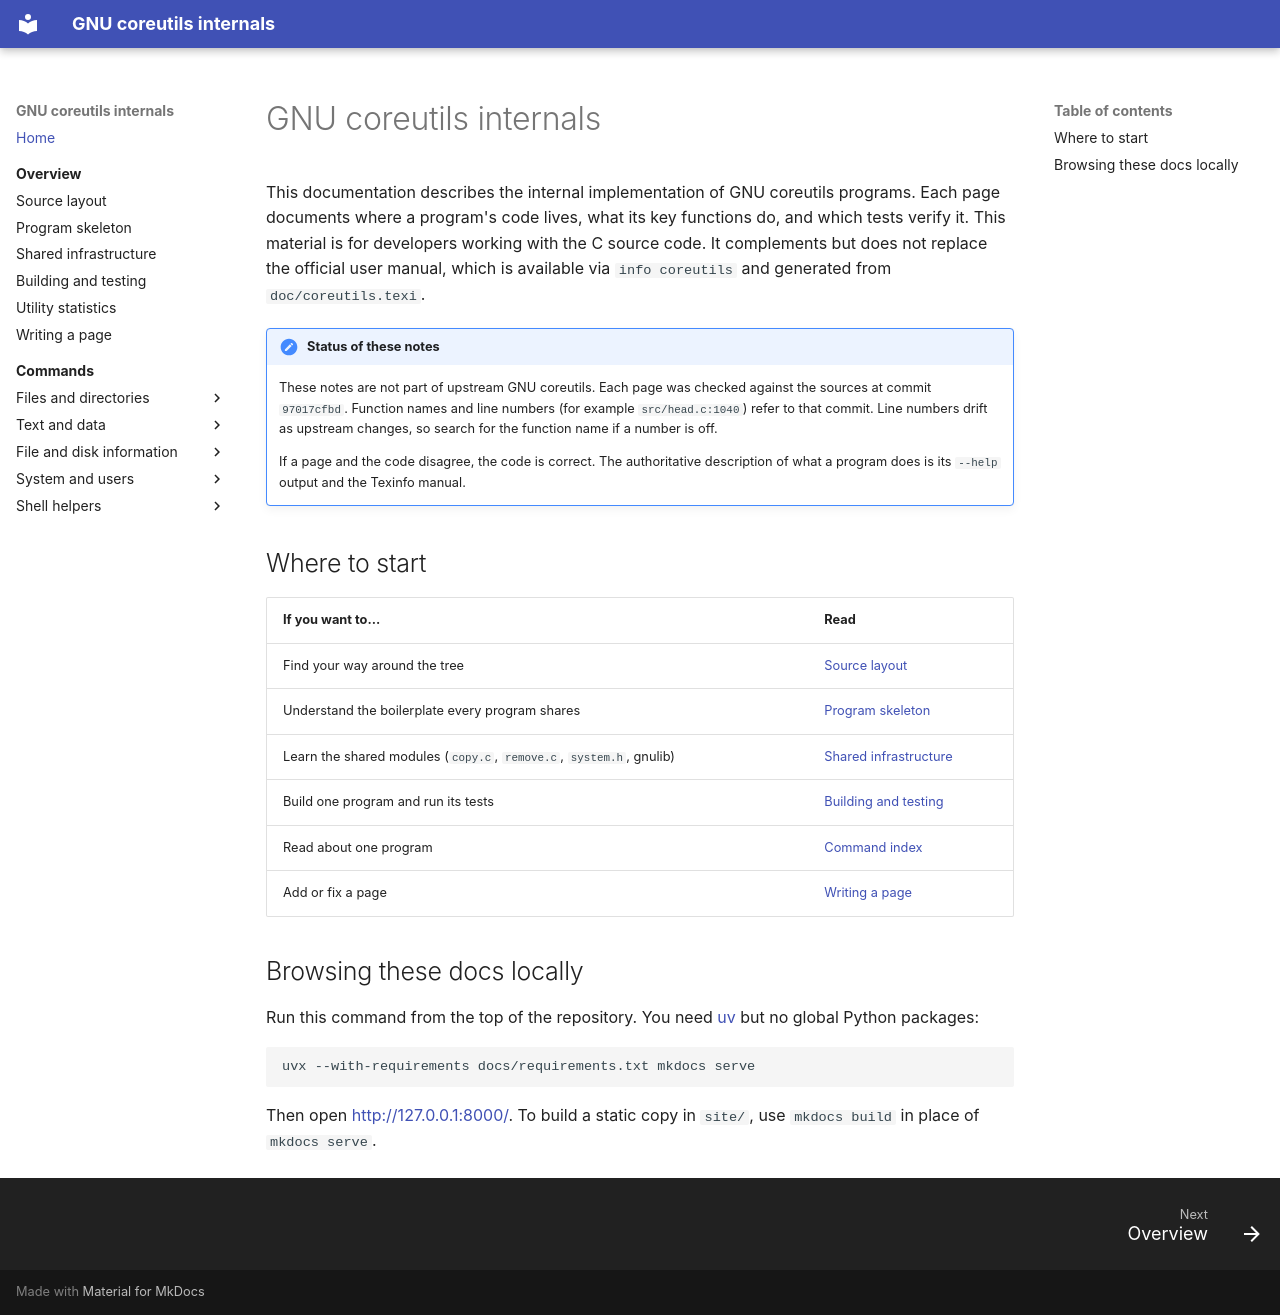

repository: andrewh/coreutils · page: index.html · generator: mkdocs

# GNU coreutils internals

This documentation describes the internal implementation of GNU coreutils programs. Each page documents where a program's code lives, what its key functions do, and which tests verify it. This material is for developers working with the C source code. It complements but does not replace the official user manual, which is available via `info coreutils` and generated from `doc/coreutils.texi`.

!!! note "Status of these notes"
    These notes are not part of upstream GNU coreutils. Each page was checked
    against the sources at commit `97017cfbd`. Function names and line numbers
    (for example `src/head.c:1040`) refer to that commit. Line numbers drift
    as upstream changes, so search for the function name if a number is off.

    If a page and the code disagree, the code is correct. The authoritative
    description of what a program does is its `--help` output and the
    Texinfo manual.

## Where to start

| If you want to... | Read |
|---|---|
| Find your way around the tree | [Source layout](overview/source-layout.md) |
| Understand the boilerplate every program shares | [Program skeleton](overview/program-skeleton.md) |
| Learn the shared modules (`copy.c`, `remove.c`, `system.h`, gnulib) | [Shared infrastructure](overview/shared-infrastructure.md) |
| Build one program and run its tests | [Building and testing](overview/build-and-test.md) |
| Read about one program | [Command index](commands/index.md) |
| Add or fix a page | [Writing a page](overview/page-template.md) |

## Browsing these docs locally

Run this command from the top of the repository. You need
[uv](https://docs.astral.sh/uv/) but no global Python packages:

```sh
uvx --with-requirements docs/requirements.txt mkdocs serve
```

Then open <http://127.0.0.1:8000/>. To build a static copy in `site/`, use
`mkdocs build` in place of `mkdocs serve`.
